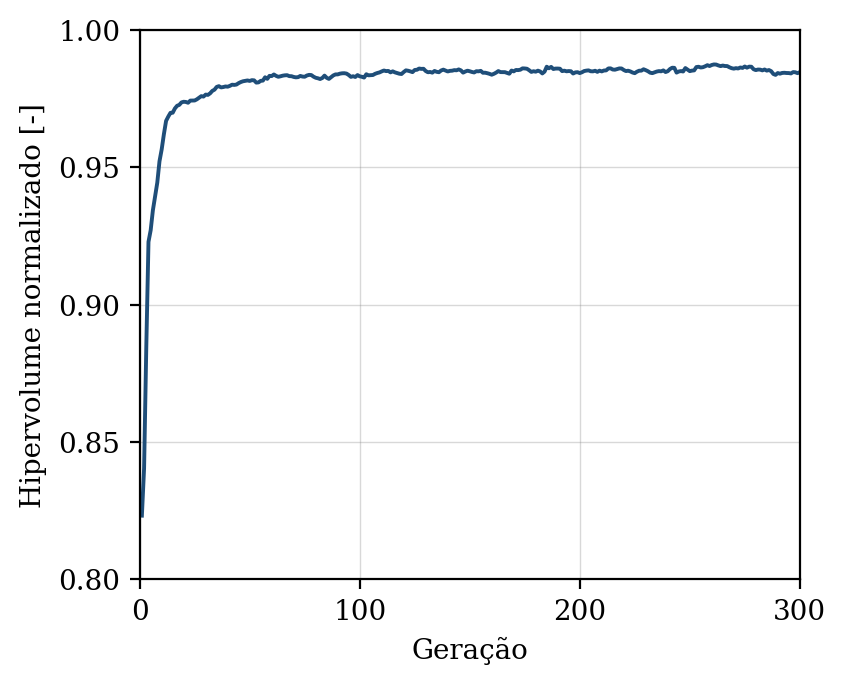

The table this chart was drawn from, first rows:
geracao, hipervolume, n_solucoes, n_avaliacoes
1, 0.8232, 13, 50
2, 0.8404, 18, 100
3, 0.8844, 22, 150
4, 0.9229, 31, 200
5, 0.9271, 37, 250
6, 0.9344, 42, 300
7, 0.9393, 43, 350
8, 0.9444, 48, 400
9, 0.9522, 50, 450
10, 0.9565, 50, 500
11, 0.9621, 50, 550
12, 0.9669, 50, 600
13, 0.9685, 50, 650
14, 0.9699, 50, 700
15, 0.9699, 50, 750
16, 0.9714, 50, 800
17, 0.9724, 50, 850
18, 0.9727, 50, 900
19, 0.9736, 50, 950
20, 0.9739, 50, 1000
21, 0.9738, 50, 1050
22, 0.9735, 50, 1100
23, 0.9743, 50, 1150
24, 0.9743, 50, 1200
25, 0.9743, 50, 1250
26, 0.9748, 50, 1300
27, 0.9754, 50, 1350
28, 0.9759, 50, 1400
29, 0.9758, 50, 1450
30, 0.9765, 50, 1500
31, 0.9764, 50, 1550
32, 0.9769, 50, 1600
33, 0.9778, 50, 1650
34, 0.9783, 50, 1700
35, 0.9793, 50, 1750
36, 0.9796, 50, 1800
37, 0.9791, 50, 1850
38, 0.9792, 50, 1900
39, 0.9794, 50, 1950
40, 0.9794, 50, 2000
41, 0.9797, 50, 2050
42, 0.9801, 50, 2100
43, 0.98, 50, 2150
44, 0.9801, 50, 2200
45, 0.9807, 50, 2250
46, 0.9811, 50, 2300
47, 0.9813, 50, 2350
48, 0.9815, 50, 2400
49, 0.9816, 50, 2450
50, 0.9815, 50, 2500
51, 0.9817, 50, 2550
52, 0.9817, 50, 2600
53, 0.9808, 50, 2650
54, 0.9809, 50, 2700
55, 0.9815, 50, 2750
56, 0.9816, 50, 2800
57, 0.9828, 50, 2850
58, 0.9822, 50, 2900
59, 0.9833, 50, 2950
60, 0.9832, 50, 3000
... 240 more rows
